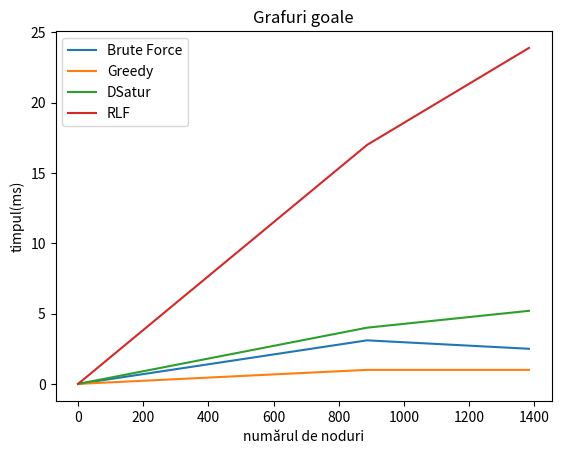

Recreate this plot in Python.
import matplotlib.pyplot as plt
import numpy as np 

plt.title("Grafuri goale") 
plt.xlabel("numărul de noduri") 
plt.ylabel("timpul(ms)")

data = np.array([
    [0, 0],
    [887, 3.1],
    [1384, 2.5],
])

data2 = np.array([
    [0, 0],
    [887, 1],
    [1384, 1],
])

data3 = np.array([
    [0, 0],
    [887, 4],
    [1384, 5.2],
])

data4 = np.array([
    [0, 0],
    [887, 17],
    [1384, 23.9],
])

x, y = data.T
plt.plot(x, y, label='Brute Force')

x, y = data2.T
plt.plot(x, y, label='Greedy')

x, y = data3.T
plt.plot(x, y, label='DSatur')

x, y = data4.T
plt.plot(x, y, label='RLF')

plt.legend()


# Save the figure as a png file
plt.savefig('fig1.png')